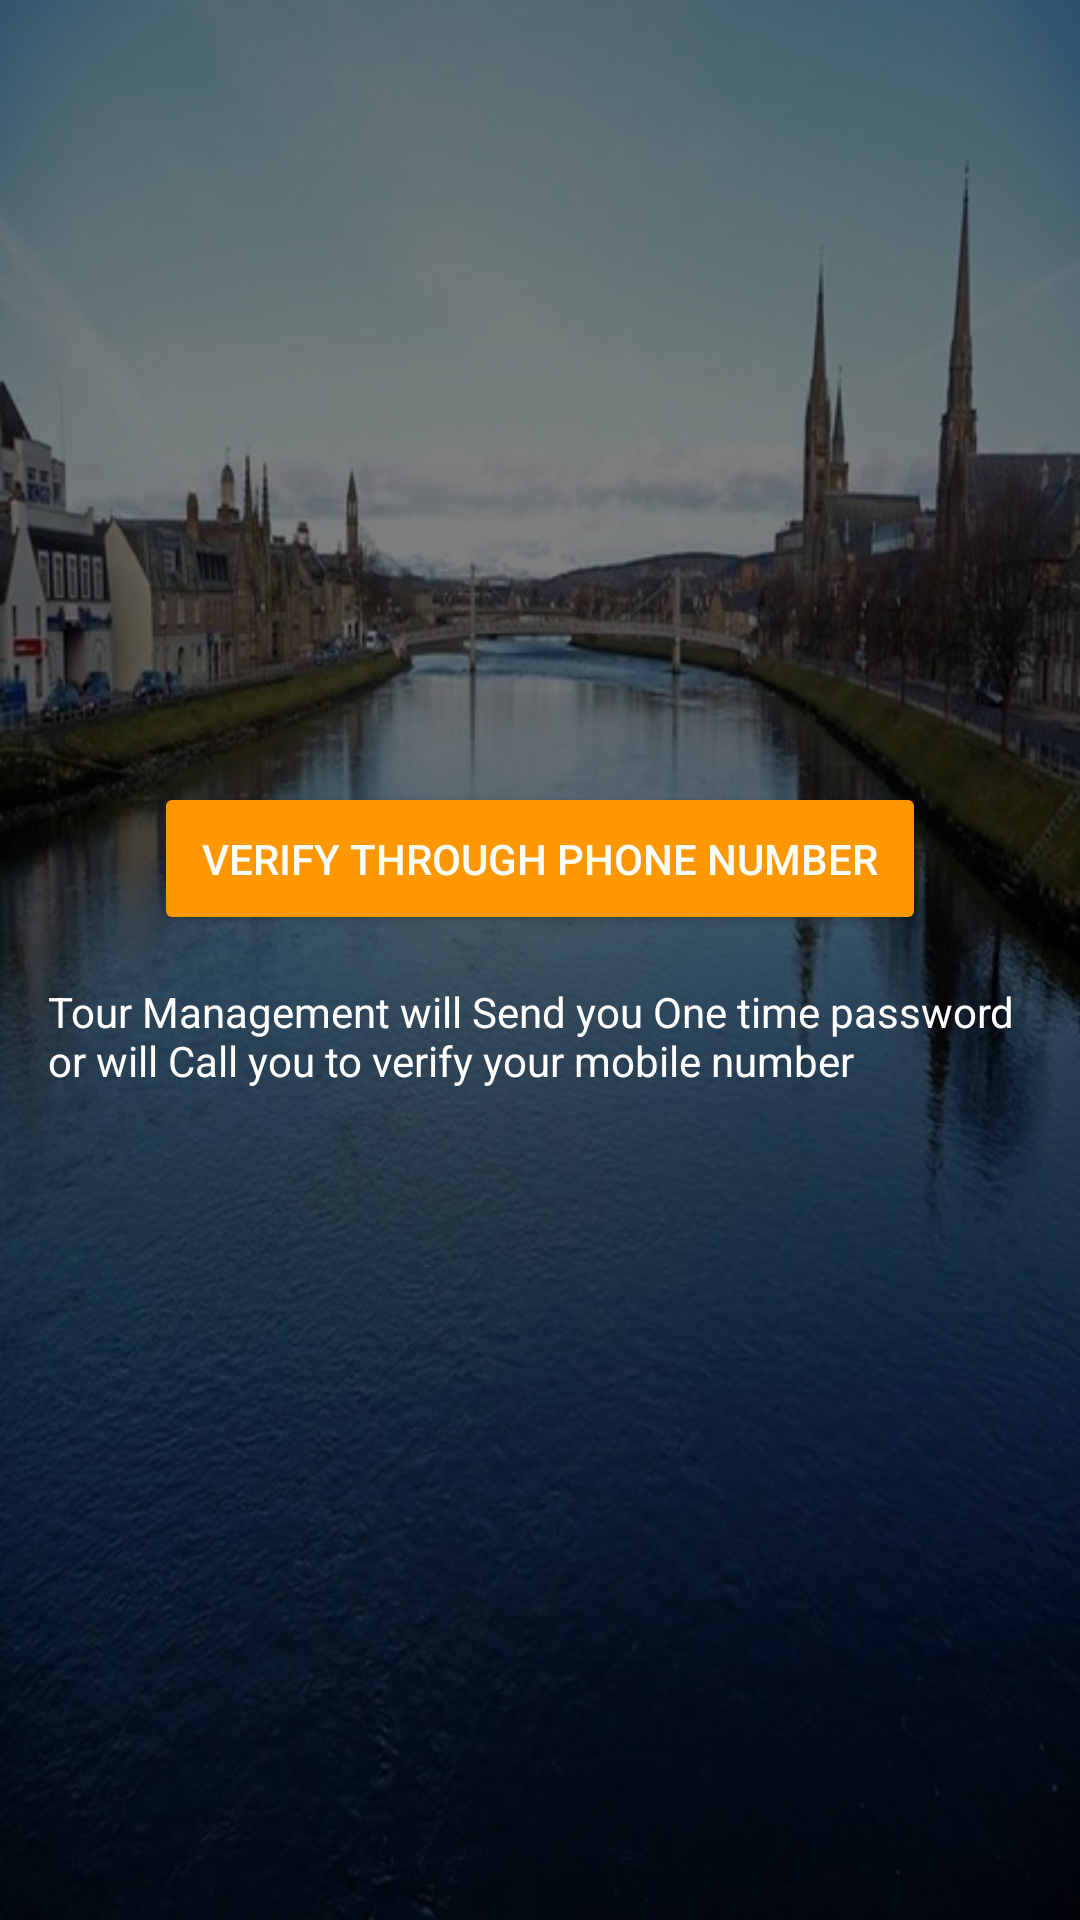

The Android layout XML behind this screen, and the referenced resources:
<!-- AndroidManifest.xml: application theme AppTheme -->
<!-- res/layout/activity_otp.xml -->
<?xml version="1.0" encoding="utf-8"?>
<FrameLayout xmlns:android="http://schemas.android.com/apk/res/android"
    xmlns:app="http://schemas.android.com/apk/res-auto"
    xmlns:tools="http://schemas.android.com/tools"
    android:layout_width="match_parent"
    android:layout_height="match_parent"
    android:background="@drawable/app_bg"
    android:orientation="vertical"

    tools:context=".activity.AddMembersActivity">


    <LinearLayout
        android:layout_width="match_parent"
        android:layout_height="match_parent"
        android:layout_gravity="center"
        android:background="@color/trasprent_dark"
        android:gravity="center"
        android:orientation="vertical">

        <com.digits.sdk.android.DigitsAuthButton
            android:id="@+id/auth_button"
            android:layout_width="wrap_content"
            android:layout_height="wrap_content"
            android:visibility="gone" />

        <Button
            android:id="@+id/buttonVerify"
            android:layout_width="wrap_content"
            android:layout_height="wrap_content"
            android:layout_gravity="center_horizontal"
            android:padding="16dp"
            android:text="Verify through Phone number"
            android:textColor="@color/white"
            android:theme="@style/AccectButton" />

        <TextView
            android:id="@+id/textView5"
            android:layout_width="wrap_content"
            android:layout_height="wrap_content"
            android:layout_gravity="center_horizontal|top"
            android:padding="16dp"
            android:text="Tour Management will Send you One time password or will Call you to verify your mobile number"
            android:textColor="@color/white" />

    </LinearLayout>


</FrameLayout>
<!-- resources referenced by this layout -->
<resources>
  <color name="trasprent_dark">#80000000</color>
  <color name="white">#ffffff</color>
  <!-- drawable app_bg: png bitmap (drawable, 957272 bytes) -->
  <style name="AccectButton" parent="Theme.AppCompat.Light.DarkActionBar">
  
          <item name="colorButtonNormal">@color/colorAccent</item>
  
      </style>
  <style name="AppTheme" parent="Theme.AppCompat.Light.NoActionBar">
          <item name="android:windowActionBar">false</item>
          <item name="colorPrimary">@color/colorPrimary</item>
          <item name="colorPrimaryDark">@color/colorPrimaryDark</item>
          <item name="colorAccent">@color/colorAccent</item>
      </style>
  <color name="colorAccent">#FF9800
  
      </color>
  <color name="colorPrimary">#009688
      </color>
  <color name="colorPrimaryDark">#00796B
      </color>
</resources>
